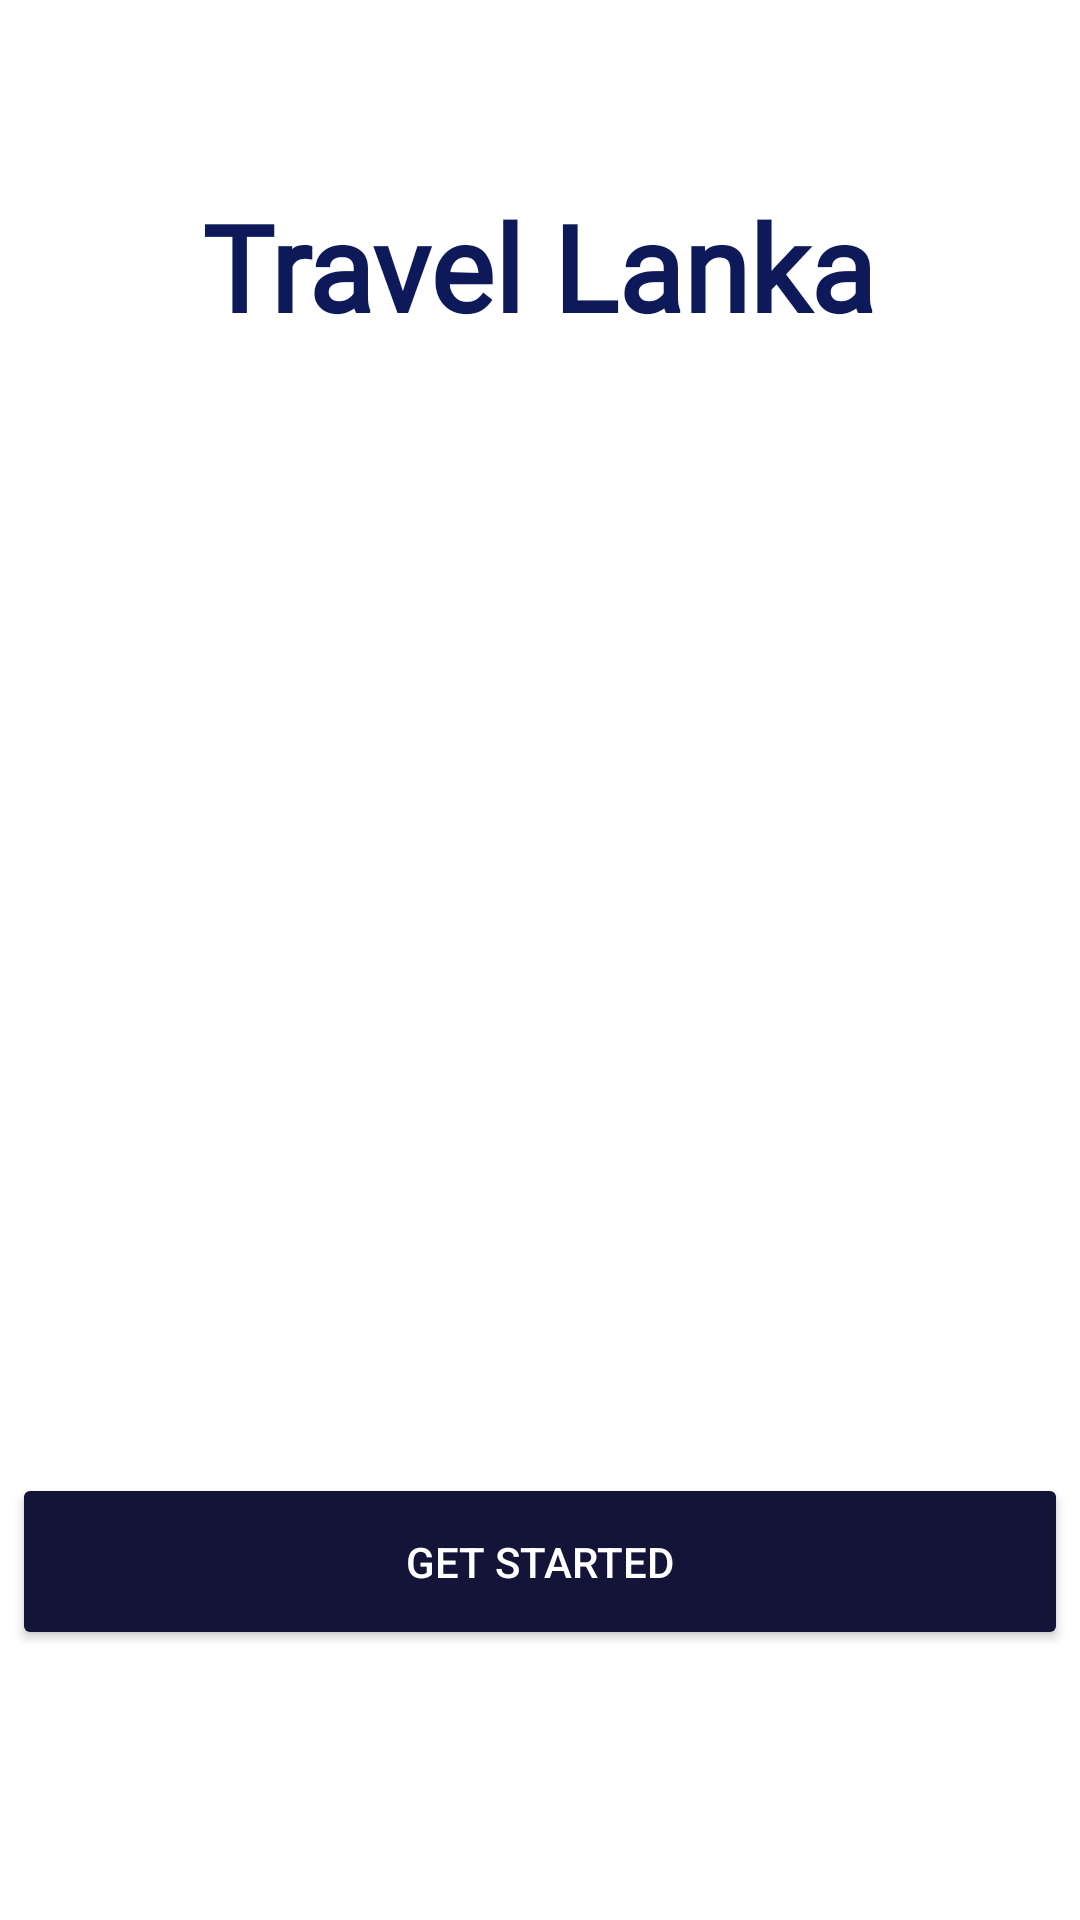

The Android layout XML behind this screen, and the referenced resources:
<!-- AndroidManifest.xml: application theme Theme.TravelApp -->
<!-- res/layout/activity_main.xml -->
<?xml version="1.0" encoding="utf-8"?>

<androidx.constraintlayout.widget.ConstraintLayout xmlns:android="http://schemas.android.com/apk/res/android"
    xmlns:app="http://schemas.android.com/apk/res-auto"
    xmlns:tools="http://schemas.android.com/tools"
    android:layout_width="match_parent"
    android:layout_height="match_parent"
    tools:context=".MainActivity">

    <Button
        android:id="@+id/button5"
        android:layout_width="352dp"
        android:layout_height="59dp"
        android:backgroundTint="#141438"
        android:outlineProvider="background"
        android:text="Get Started"
        android:textColor="@color/white"
        app:layout_constraintBottom_toBottomOf="parent"
        app:layout_constraintEnd_toEndOf="parent"
        app:layout_constraintHorizontal_bias="0.491"
        app:layout_constraintStart_toStartOf="parent"
        app:layout_constraintTop_toTopOf="parent"
        app:layout_constraintVertical_bias="0.845" />

    <ImageView
        android:id="@+id/imageView6"
        android:layout_width="410dp"
        android:layout_height="723dp"
        android:layout_marginBottom="4dp"
        app:layout_constraintBottom_toBottomOf="parent"
        app:layout_constraintEnd_toEndOf="parent"
        app:layout_constraintHorizontal_bias="0.0"
        app:layout_constraintStart_toStartOf="parent"
        app:srcCompat="@drawable/bus" />

    <TextView
        android:id="@+id/test1"
        android:layout_width="wrap_content"
        android:layout_height="wrap_content"
        android:fontFamily="@font/aclonica"
        android:text="Travel Lanka"
        android:textColor="#0E1959"
        android:textSize="40sp"
        android:textStyle="bold"
        app:layout_constraintBottom_toTopOf="@+id/button5"
        app:layout_constraintEnd_toEndOf="parent"
        app:layout_constraintHorizontal_bias="0.496"
        app:layout_constraintStart_toStartOf="parent"
        app:layout_constraintTop_toTopOf="parent"
        app:layout_constraintVertical_bias="0.142" />

</androidx.constraintlayout.widget.ConstraintLayout>
<!-- resources referenced by this layout -->
<resources>
  <style name="Theme.TravelApp" parent="Theme.MaterialComponents.DayNight.NoActionBar">
          
          <item name="colorPrimary">@color/purple_500</item>
          <item name="colorPrimaryVariant">@color/teal_700</item>
          <item name="colorOnPrimary">@color/white</item>
          
          <item name="colorSecondary">@color/teal_200</item>
          <item name="colorSecondaryVariant">@color/teal_700</item>
          <item name="colorOnSecondary">@color/black</item>
          
          <item name="android:statusBarColor" tools:targetApi="l">?attr/colorPrimaryVariant</item>
          
      </style>
  <!-- not gathered from this repository: default colours our renderer supplied (Android Studio template values) -->
  <color name="purple_500">#FF6200EE</color>
  <color name="teal_200">#FF03DAC5</color>
  <color name="teal_700">#FF018786</color>
  <color name="black">#FF000000</color>
  <color name="white">#FFFFFFFF</color>
</resources>
